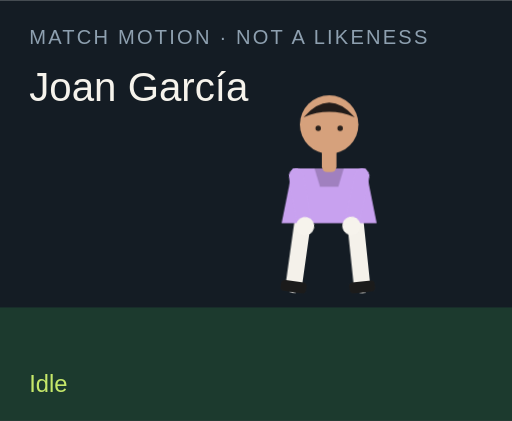
t = 0.00 s
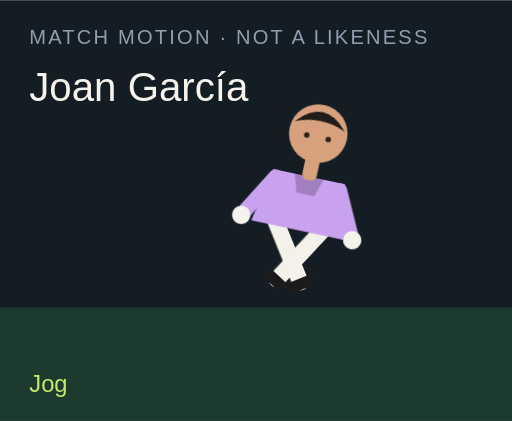
t = 1.50 s
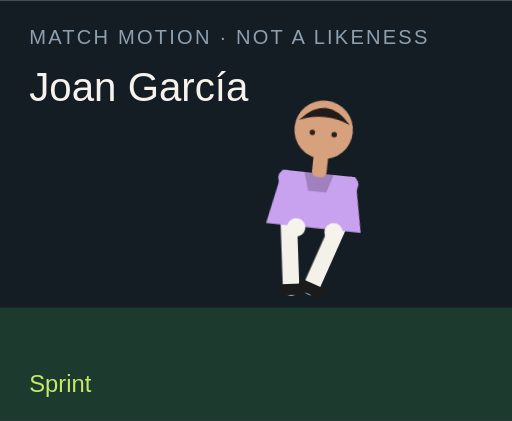
t = 3.00 s
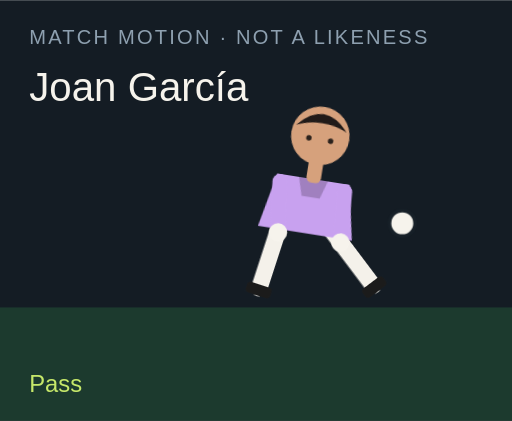
t = 4.50 s
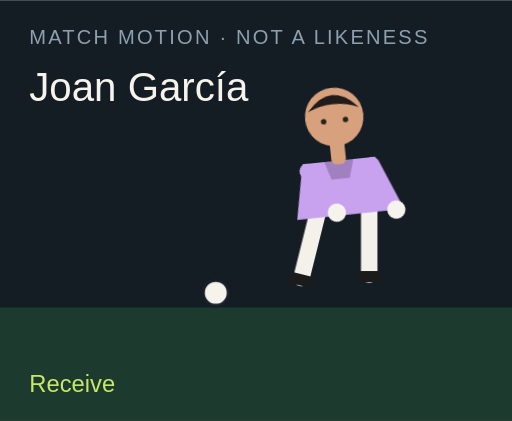
t = 6.00 s
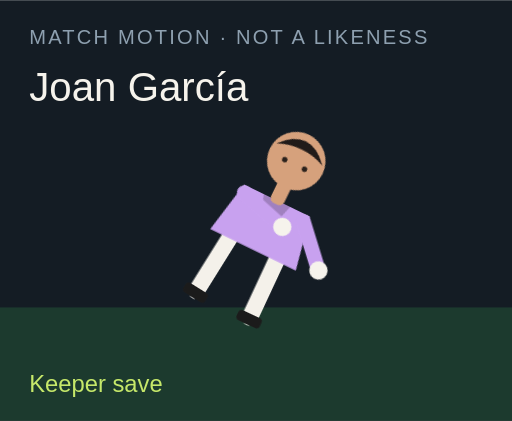
t = 7.50 s

The animated SVG that drew these frames (rendered in a browser with its animation timeline set to each time). Animation: 18 CSS @keyframes rules; one cycle of 9.00 s, repeats indefinitely.

<?xml version="1.0" encoding="UTF-8"?>
<svg xmlns="http://www.w3.org/2000/svg" viewBox="0 0 280 230" role="img">
  <style>@media (prefers-reduced-motion: reduce){animate,animateTransform{display:none}}</style>
  <rect width="280" height="230" fill="#141c24"/>
  <rect y="168" width="280" height="62" fill="#1c3a2e"/>
  <text x="16" y="24" fill="#8ea0b0" font-family="Arial,sans-serif" font-size="11" letter-spacing="1.2">MATCH MOTION · NOT A LIKENESS</text>
  <text x="16" y="55" fill="#f6f3ec" font-family="Impact,sans-serif" font-size="22">Joan García</text>
  <circle r="7" fill="#f6f3ec" stroke="#172028" stroke-width="2" id="motion-30362" cx="150" cy="160" opacity="0">
    
    
    
  </circle>
  <g transform="translate(132 40)">
    <g id="motion-30384" transform="rotate(0 48 90)">
      
      <g id="motion-30386" transform="translate(0 0)">
        
        <g transform="translate(34 78)"><g id="motion-30388" transform="rotate(8)"><path d="M0 0 V38" stroke="#f4f1ea" stroke-width="9" stroke-linecap="round"/><rect x="-7" y="36" width="14" height="6" rx="2" fill="#1b1b1b"/></g></g>
        <g transform="translate(62 78)"><g id="motion-30390" transform="rotate(-6)"><path d="M0 0 V38" stroke="#f4f1ea" stroke-width="9" stroke-linecap="round"/><rect x="-7" y="36" width="14" height="6" rx="2" fill="#1b1b1b"/></g></g>
        <path d="M28 52 h40 l6 30 H22 Z" fill="#c8a1ef"/>
        <path d="M40 52 h16 l-3 10 H43 Z" fill="#000" opacity=".2"/>
        <g transform="translate(30 56)"><g id="motion-30392" transform="rotate(-10)"><path d="M0 0 V28" stroke="#c8a1ef" stroke-width="8" stroke-linecap="round"/><circle cx="0" cy="28" r="5" fill="#f6f3ec"/></g></g>
        <g transform="translate(66 56)"><g id="motion-30394" transform="rotate(12)"><path d="M0 0 V28" stroke="#c8a1ef" stroke-width="8" stroke-linecap="round"/><circle cx="0" cy="28" r="5" fill="#f6f3ec"/></g></g>
        <rect x="44" y="40" width="8" height="14" rx="3" fill="#d6a17c"/>
        <circle cx="48" cy="28" r="16" fill="#d6a17c"/>
        <path d="M34 24 Q48 8 62 24 Q48 18 34 24" fill="#211b19"/>
        <circle cx="42" cy="30" r="1.5" fill="#2a211c"/><circle cx="54" cy="30" r="1.5" fill="#2a211c"/>
      </g>
    </g>
  </g>
  <text x="16" y="214" fill="#c6e86a" font-family="Arial,sans-serif" font-size="13" opacity="1" id="motion-30366">Idle</text><text x="16" y="214" fill="#c6e86a" font-family="Arial,sans-serif" font-size="13" opacity="0" id="motion-30368">Jog</text><text x="16" y="214" fill="#c6e86a" font-family="Arial,sans-serif" font-size="13" opacity="0" id="motion-30370">Sprint</text><text x="16" y="214" fill="#c6e86a" font-family="Arial,sans-serif" font-size="13" opacity="0" id="motion-30372">Dribble</text><text x="16" y="214" fill="#c6e86a" font-family="Arial,sans-serif" font-size="13" opacity="0" id="motion-30374">Pass</text><text x="16" y="214" fill="#c6e86a" font-family="Arial,sans-serif" font-size="13" opacity="0" id="motion-30376">Shoot</text><text x="16" y="214" fill="#c6e86a" font-family="Arial,sans-serif" font-size="13" opacity="0" id="motion-30378">Receive</text><text x="16" y="214" fill="#c6e86a" font-family="Arial,sans-serif" font-size="13" opacity="0" id="motion-30380">Keeper save</text><text x="16" y="214" fill="#c6e86a" font-family="Arial,sans-serif" font-size="13" opacity="0" id="motion-30382">Gloves up</text>
<style>@keyframes track-30363{0%{cx:150px}11.1%{cx:156px}22.2%{cx:164px}33.300000000000004%{cx:142px}44.4%{cx:190px}55.60000000000001%{cx:250px}66.7%{cx:118px}77.8%{cx:150px}88.9%{cx:150px}100%{cx:150px}}@keyframes track-30364{0%{cy:160px}11.1%{cy:158px}22.2%{cy:154px}33.300000000000004%{cy:156px}44.4%{cy:148px}55.60000000000001%{cy:96px}66.7%{cy:160px}77.8%{cy:160px}88.9%{cy:160px}100%{cy:160px}}@keyframes track-30365{0%{opacity:0}11.1%{opacity:0}22.2%{opacity:0}33.300000000000004%{opacity:1}44.4%{opacity:1}55.60000000000001%{opacity:1}66.7%{opacity:1}77.8%{opacity:0}88.9%{opacity:0}100%{opacity:0}}@keyframes track-30367{0%{opacity:1}11.1%{opacity:0}22.2%{opacity:0}33.300000000000004%{opacity:0}44.4%{opacity:0}55.60000000000001%{opacity:0}66.7%{opacity:0}77.8%{opacity:0}88.9%{opacity:0}100%{opacity:1}}@keyframes track-30369{0%{opacity:0}11.1%{opacity:1}22.2%{opacity:0}33.300000000000004%{opacity:0}44.4%{opacity:0}55.60000000000001%{opacity:0}66.7%{opacity:0}77.8%{opacity:0}88.9%{opacity:0}100%{opacity:0}}@keyframes track-30371{0%{opacity:0}11.1%{opacity:0}22.2%{opacity:1}33.300000000000004%{opacity:0}44.4%{opacity:0}55.60000000000001%{opacity:0}66.7%{opacity:0}77.8%{opacity:0}88.9%{opacity:0}100%{opacity:0}}@keyframes track-30373{0%{opacity:0}11.1%{opacity:0}22.2%{opacity:0}33.300000000000004%{opacity:1}44.4%{opacity:0}55.60000000000001%{opacity:0}66.7%{opacity:0}77.8%{opacity:0}88.9%{opacity:0}100%{opacity:0}}@keyframes track-30375{0%{opacity:0}11.1%{opacity:0}22.2%{opacity:0}33.300000000000004%{opacity:0}44.4%{opacity:1}55.60000000000001%{opacity:0}66.7%{opacity:0}77.8%{opacity:0}88.9%{opacity:0}100%{opacity:0}}@keyframes track-30377{0%{opacity:0}11.1%{opacity:0}22.2%{opacity:0}33.300000000000004%{opacity:0}44.4%{opacity:0}55.60000000000001%{opacity:1}66.7%{opacity:0}77.8%{opacity:0}88.9%{opacity:0}100%{opacity:0}}@keyframes track-30379{0%{opacity:0}11.1%{opacity:0}22.2%{opacity:0}33.300000000000004%{opacity:0}44.4%{opacity:0}55.60000000000001%{opacity:0}66.7%{opacity:1}77.8%{opacity:0}88.9%{opacity:0}100%{opacity:0}}@keyframes track-30381{0%{opacity:0}11.1%{opacity:0}22.2%{opacity:0}33.300000000000004%{opacity:0}44.4%{opacity:0}55.60000000000001%{opacity:0}66.7%{opacity:0}77.8%{opacity:1}88.9%{opacity:0}100%{opacity:0}}@keyframes track-30383{0%{opacity:0}11.1%{opacity:0}22.2%{opacity:0}33.300000000000004%{opacity:0}44.4%{opacity:0}55.60000000000001%{opacity:0}66.7%{opacity:0}77.8%{opacity:0}88.9%{opacity:1}100%{opacity:0}}@keyframes track-30385{0%{transform:rotate(0deg)}11.1%{transform:rotate(8deg)}22.2%{transform:rotate(16deg)}33.300000000000004%{transform:rotate(6deg)}44.4%{transform:rotate(4deg)}55.60000000000001%{transform:rotate(14deg)}66.7%{transform:rotate(-6deg)}77.8%{transform:rotate(52deg)}88.9%{transform:rotate(0deg)}100%{transform:rotate(0deg)}}@keyframes track-30387{0%{transform:translate(0px,0px)}11.1%{transform:translate(0px,-3px)}22.2%{transform:translate(0px,-6px)}33.300000000000004%{transform:translate(0px,-2px)}44.4%{transform:translate(0px,2px)}55.60000000000001%{transform:translate(0px,-4px)}66.7%{transform:translate(0px,1px)}77.8%{transform:translate(0px,16px)}88.9%{transform:translate(0px,-12px)}100%{transform:translate(0px,0px)}}@keyframes track-30389{0%{transform:rotate(8deg)}11.1%{transform:rotate(-26deg)}22.2%{transform:rotate(-42deg)}33.300000000000004%{transform:rotate(-8deg)}44.4%{transform:rotate(6deg)}55.60000000000001%{transform:rotate(12deg)}66.7%{transform:rotate(20deg)}77.8%{transform:rotate(18deg)}88.9%{transform:rotate(-6deg)}100%{transform:rotate(8deg)}}@keyframes track-30391{0%{transform:rotate(-6deg)}11.1%{transform:rotate(24deg)}22.2%{transform:rotate(38deg)}33.300000000000004%{transform:rotate(18deg)}44.4%{transform:rotate(-38deg)}55.60000000000001%{transform:rotate(-54deg)}66.7%{transform:rotate(6deg)}77.8%{transform:rotate(-8deg)}88.9%{transform:rotate(6deg)}100%{transform:rotate(-6deg)}}@keyframes track-30393{0%{transform:rotate(-10deg)}11.1%{transform:rotate(24deg)}22.2%{transform:rotate(36deg)}33.300000000000004%{transform:rotate(-18deg)}44.4%{transform:rotate(10deg)}55.60000000000001%{transform:rotate(-24deg)}66.7%{transform:rotate(-30deg)}77.8%{transform:rotate(-70deg)}88.9%{transform:rotate(-78deg)}100%{transform:rotate(-10deg)}}@keyframes track-30395{0%{transform:rotate(12deg)}11.1%{transform:rotate(-20deg)}22.2%{transform:rotate(-32deg)}33.300000000000004%{transform:rotate(14deg)}44.4%{transform:rotate(-26deg)}55.60000000000001%{transform:rotate(18deg)}66.7%{transform:rotate(-22deg)}77.8%{transform:rotate(-8deg)}88.9%{transform:rotate(-78deg)}100%{transform:rotate(12deg)}}@media(prefers-reduced-motion:no-preference){#motion-30362{animation:track-30363 9s linear infinite both,track-30364 9s linear infinite both,track-30365 9s steps(1,end) infinite both}#motion-30366{animation:track-30367 9s steps(1,end) infinite both}#motion-30368{animation:track-30369 9s steps(1,end) infinite both}#motion-30370{animation:track-30371 9s steps(1,end) infinite both}#motion-30372{animation:track-30373 9s steps(1,end) infinite both}#motion-30374{animation:track-30375 9s steps(1,end) infinite both}#motion-30376{animation:track-30377 9s steps(1,end) infinite both}#motion-30378{animation:track-30379 9s steps(1,end) infinite both}#motion-30380{animation:track-30381 9s steps(1,end) infinite both}#motion-30382{animation:track-30383 9s steps(1,end) infinite both}#motion-30384{animation:track-30385 9s linear infinite both}#motion-30386{animation:track-30387 9s linear infinite both}#motion-30388{animation:track-30389 9s linear infinite both}#motion-30390{animation:track-30391 9s linear infinite both}#motion-30392{animation:track-30393 9s linear infinite both}#motion-30394{animation:track-30395 9s linear infinite both}}</style></svg>
